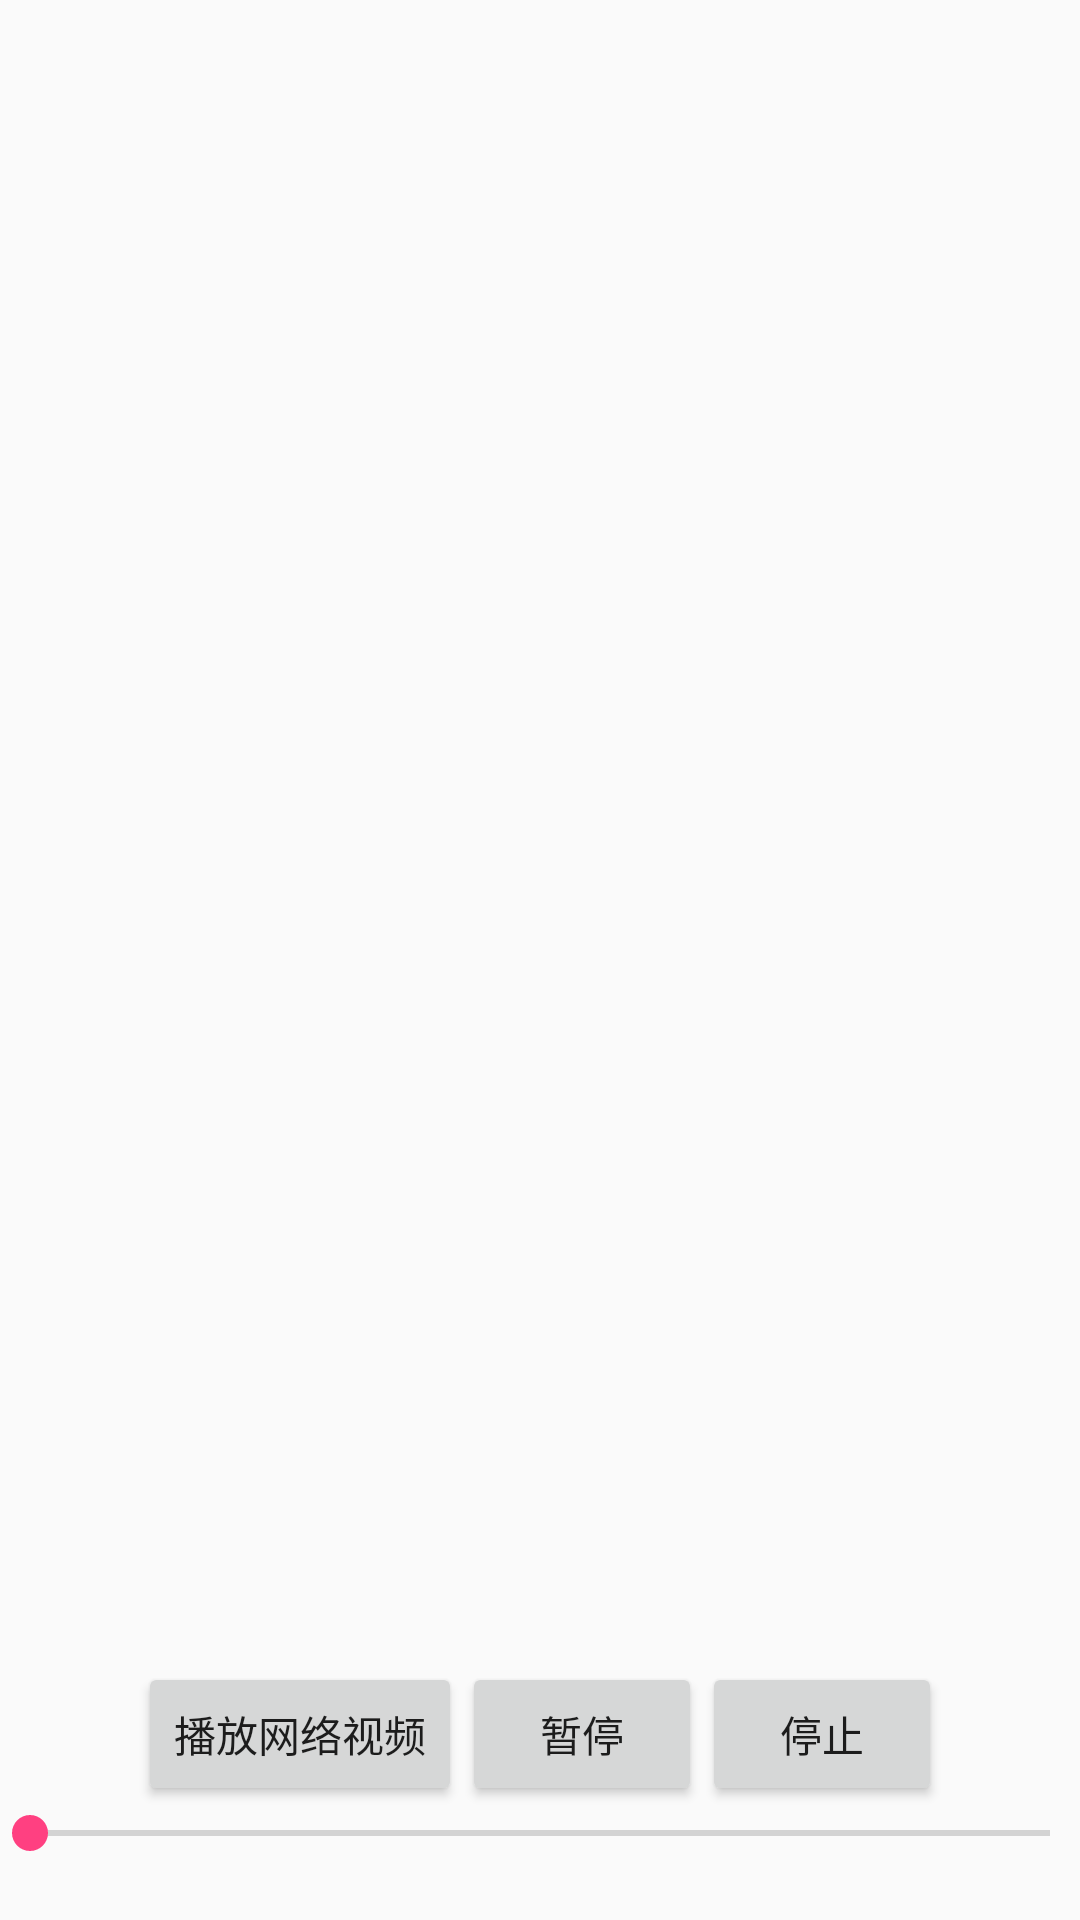

This screen was rendered from an Android layout file. Write that file and the resources it references.
<!-- AndroidManifest.xml: application theme AppTheme -->
<!-- res/layout/test_video.xml -->
<?xml version="1.0" encoding="utf-8"?>
<FrameLayout xmlns:android="http://schemas.android.com/apk/res/android"
             android:layout_width="fill_parent"
             android:layout_height="fill_parent">

    <TextureView
        android:id="@+id/mytexture"
        android:layout_width="fill_parent"
        android:layout_height="fill_parent"/>

    <LinearLayout
        android:layout_width="fill_parent"
        android:layout_height="wrap_content"
        android:layout_gravity="bottom"
        android:orientation="vertical">

        <LinearLayout
            android:layout_width="wrap_content"
            android:layout_height="wrap_content"
            android:layout_gravity="center_horizontal"
            android:layout_marginTop="4.0dip"
            android:orientation="horizontal">

            <Button
                android:id="@+id/btnPlayUrl"
                android:layout_width="wrap_content"
                android:layout_height="wrap_content"
                android:text="播放网络视频"/>

            <Button
                android:id="@+id/btnPause"
                android:layout_width="80dip"
                android:layout_height="wrap_content"
                android:text="暂停"/>

            <Button
                android:id="@+id/btnStop"
                android:layout_width="80dip"
                android:layout_height="wrap_content"
                android:text="停止"/>
        </LinearLayout>

        <LinearLayout
            android:layout_width="fill_parent"
            android:layout_height="wrap_content"
            android:layout_marginBottom="20dip"
            android:orientation="horizontal">

            <SeekBar
                android:id="@+id/skbProgress"
                android:layout_width="wrap_content"
                android:layout_height="wrap_content"
                android:layout_gravity="center_vertical"
                android:layout_weight="1.0"
                android:max="100"
                android:paddingLeft="10dip"
                android:paddingRight="10dip"/>
        </LinearLayout>
    </LinearLayout>
</FrameLayout>
<!-- resources referenced by this layout -->
<resources>
  <style name="AppTheme" parent="Theme.AppCompat.Light.DarkActionBar">
          
          <item name="colorPrimary">@color/item_activated_color</item>
          <item name="colorPrimaryDark">@color/colorPrimaryDark</item>
          <item name="colorAccent">@color/colorAccent</item>
      </style>
  <color name="item_activated_color">#77CEEE</color>
  <color name="colorPrimaryDark">#303F9F</color>
  <color name="colorAccent">#FF4081</color>
</resources>
